Run: headless pygame with SDL's dummy video driver; simulated clock (each Clock.tick advances the game by its frame time, no real sleeping); random seed 0; keys injected as events and as key.get_pressed() state; no mouse input; restart key R tapped at the start of phases 3 and 4.
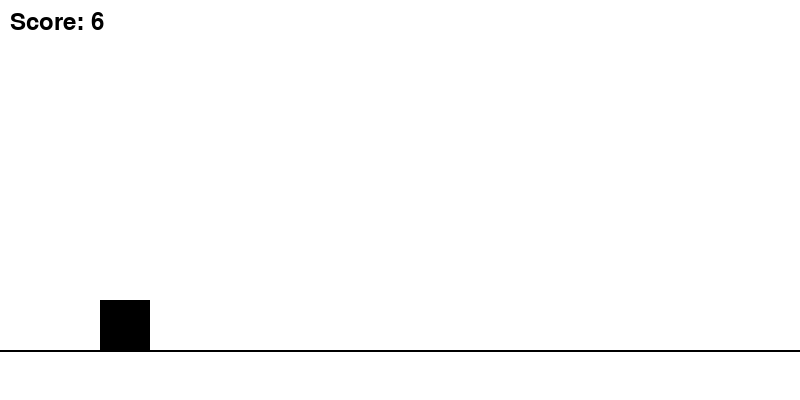
Frame 1 of 4 · flips 1–60 · no input
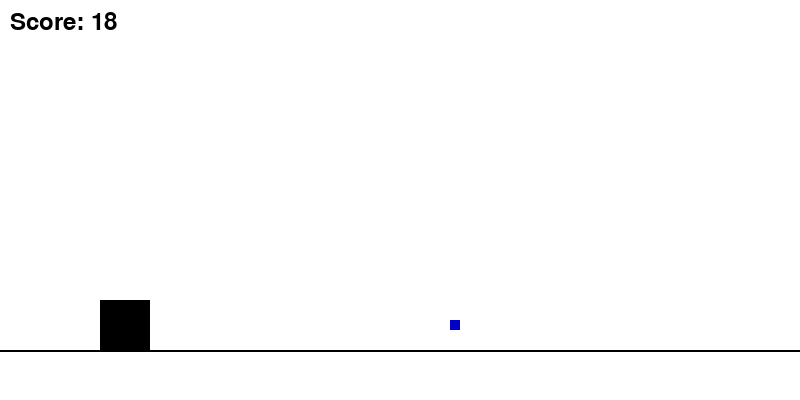
Frame 2 of 4 · flips 61–180 · tapped SPACE, RETURN · held RIGHT (→), D
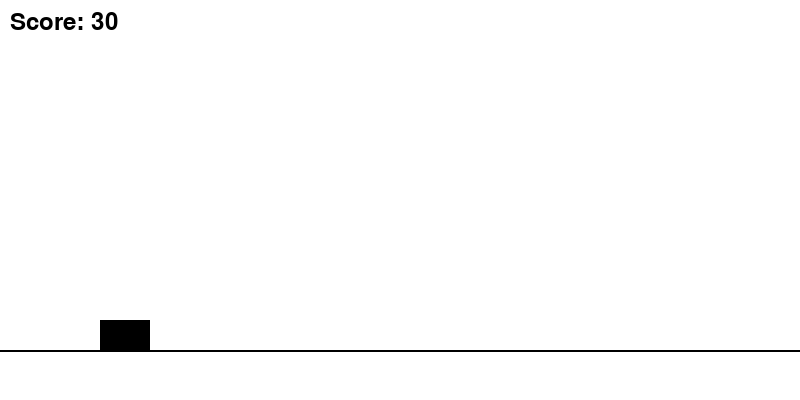
Frame 3 of 4 · flips 181–300 · tapped R · held DOWN (↓), S
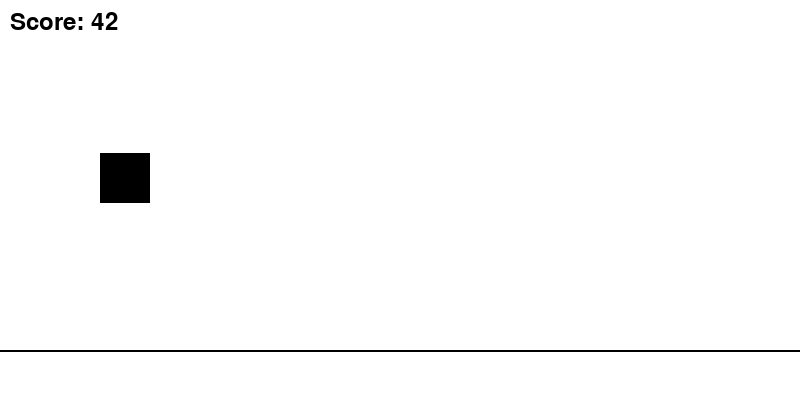
Frame 4 of 4 · flips 301–420 · tapped R · held LEFT (←), A, UP (↑), W

The pygame program that drew these frames:

import pygame
import random
import sys

# Initialize Pygame
pygame.init()
WIDTH, HEIGHT = 800, 400
screen = pygame.display.set_mode((WIDTH, HEIGHT))
pygame.display.set_caption("Dino Equilibrium Run")
clock = pygame.time.Clock()
font = pygame.font.SysFont(None, 36)

# Colors
WHITE = (255, 255, 255)
BLACK = (0, 0, 0)
RED   = (200, 0, 0)
BLUE  = (0, 0, 200)
GREEN = (0, 200, 0)
GROUND_Y = 350

# Dino setup
dino = pygame.Rect(100, GROUND_Y - 50, 50, 50)
dino_color = BLACK
dino_velocity = 0
is_jumping = False
gravity = 1

# Obstacles list: each element is a tuple (rect, type)
obstacles = []
# We'll spawn an obstacle every 1500ms
SPAWN_OBSTACLE = pygame.USEREVENT + 1
pygame.time.set_timer(SPAWN_OBSTACLE, 1500)

# Fireball list
fireballs = []

# Attack and Shield settings (in frames, 60 frames ~ 1 sec)
attack_cooldown = 0       # frames until next attack allowed
ATTACK_COOLDOWN_FRAMES = 90  # e.g., 1.5 sec cooldown

shield_cooldown = 0       # frames until shield can be activated again
SHIELD_COOLDOWN_FRAMES = 180  # e.g., 3 sec cooldown

shield_active = False
shield_timer = 0          # frames remaining for shield
SHIELD_DURATION_FRAMES = 60  # shield lasts 1 sec

# Score and game state
score = 0
game_active = True

# Main Game Loop
while True:
    screen.fill(WHITE)

    # Event handling
    for event in pygame.event.get():
        if event.type == pygame.QUIT:
            pygame.quit()
            sys.exit()

        if game_active:
            if event.type == SPAWN_OBSTACLE:
                # Randomly choose between ground obstacle or bird
                obstacle_type = random.choice(["ground", "bird"])
                if obstacle_type == "ground":
                    height = random.choice([30, 50])
                    obs_rect = pygame.Rect(WIDTH, GROUND_Y - height, 20, height)
                else:
                    # Bird obstacle: smaller, flying in the air (around y = 200)
                    obs_rect = pygame.Rect(WIDTH, 200, 40, 30)
                obstacles.append((obs_rect, obstacle_type))
        else:
            # Reset the game if 'R' is pressed after game over.
            if event.type == pygame.KEYDOWN and event.key == pygame.K_r:
                dino.y = GROUND_Y - 50
                obstacles.clear()
                fireballs.clear()
                dino_velocity = 0
                is_jumping = False
                score = 0
                game_active = True
                attack_cooldown = 0
                shield_cooldown = 0
                shield_active = False

    keys = pygame.key.get_pressed()
    if game_active:
        # Jump with UP arrow
        if keys[pygame.K_UP] and not is_jumping:
            dino_velocity = -18
            is_jumping = True

        # Duck with DOWN arrow (adjust dino height)
        if keys[pygame.K_DOWN]:
            dino.height = 30
        else:
            dino.height = 50

        # Attack with RIGHT arrow if not cooling down.
        if keys[pygame.K_RIGHT] and attack_cooldown <= 0:
            # Spawn a fireball at the Dino's right side, centered vertically.
            fireball = pygame.Rect(dino.right, dino.y + dino.height//2 - 5, 10, 10)
            fireballs.append(fireball)
            attack_cooldown = ATTACK_COOLDOWN_FRAMES

        # Shield with LEFT arrow if available.
        if keys[pygame.K_LEFT] and shield_cooldown <= 0 and not shield_active:
            shield_active = True
            shield_timer = SHIELD_DURATION_FRAMES
            shield_cooldown = SHIELD_COOLDOWN_FRAMES

        # Update cooldowns if active
        if attack_cooldown > 0:
            attack_cooldown -= 1
        if shield_cooldown > 0:
            shield_cooldown -= 1

        if shield_active:
            shield_timer -= 1
            if shield_timer <= 0:
                shield_active = False

        # Apply gravity to Dino
        dino_velocity += gravity
        dino.y += dino_velocity
        if dino.y >= GROUND_Y - dino.height:
            dino.y = GROUND_Y - dino.height
            dino_velocity = 0
            is_jumping = False

        # Move obstacles
        new_obstacles = []
        for obs_rect, obs_type in obstacles:
            obs_rect.x -= 6
            # Draw obstacles: red for ground obstacles, green for birds.
            if obs_type == "ground":
                pygame.draw.rect(screen, RED, obs_rect)
            else:
                pygame.draw.rect(screen, GREEN, obs_rect)
            # If obstacle is still on screen, keep it.
            if obs_rect.x > -50:
                new_obstacles.append((obs_rect, obs_type))
        obstacles = new_obstacles

        # Move fireballs and draw them (blue)
        new_fireballs = []
        for fireball in fireballs:
            fireball.x += 10  # move right faster
            pygame.draw.rect(screen, BLUE, fireball)
            if fireball.x < WIDTH:
                new_fireballs.append(fireball)
        fireballs = new_fireballs

        # Check collisions between fireballs and obstacles (only for birds)
        for fireball in fireballs[:]:
            for obs in obstacles[:]:
                obs_rect, obs_type = obs
                if fireball.colliderect(obs_rect):
                    if obs_type == "bird":
                        obstacles.remove(obs)
                        if fireball in fireballs:
                            fireballs.remove(fireball)
                    # For ground obstacles, fireball might just pass by.
                    
        # Collision check between Dino and obstacles
        for obs in obstacles[:]:
            obs_rect, obs_type = obs
            if dino.colliderect(obs_rect):
                if shield_active:
                    # Shield is active so remove the obstacle and continue
                    obstacles.remove(obs)
                else:
                    game_active = False

        # Draw Dino (with shield indicator if active)
        pygame.draw.rect(screen, dino_color, dino)
        if shield_active:
            # Draw a circle around Dino to show the shield (blue outline)
            pygame.draw.circle(screen, BLUE, dino.center, max(dino.width, dino.height), 3)

        # Score
        score += 1
        score_text = font.render(f"Score: {score // 10}", True, BLACK)
        screen.blit(score_text, (10, 10))
    else:
        # Game Over screen
        msg = font.render("Game Over! Press 'R' to Restart", True, BLACK)
        screen.blit(msg, (WIDTH // 2 - msg.get_width() // 2, HEIGHT // 2))

    # Draw ground line
    pygame.draw.line(screen, BLACK, (0, GROUND_Y), (WIDTH, GROUND_Y), 2)

    pygame.display.update()
    clock.tick(60)
